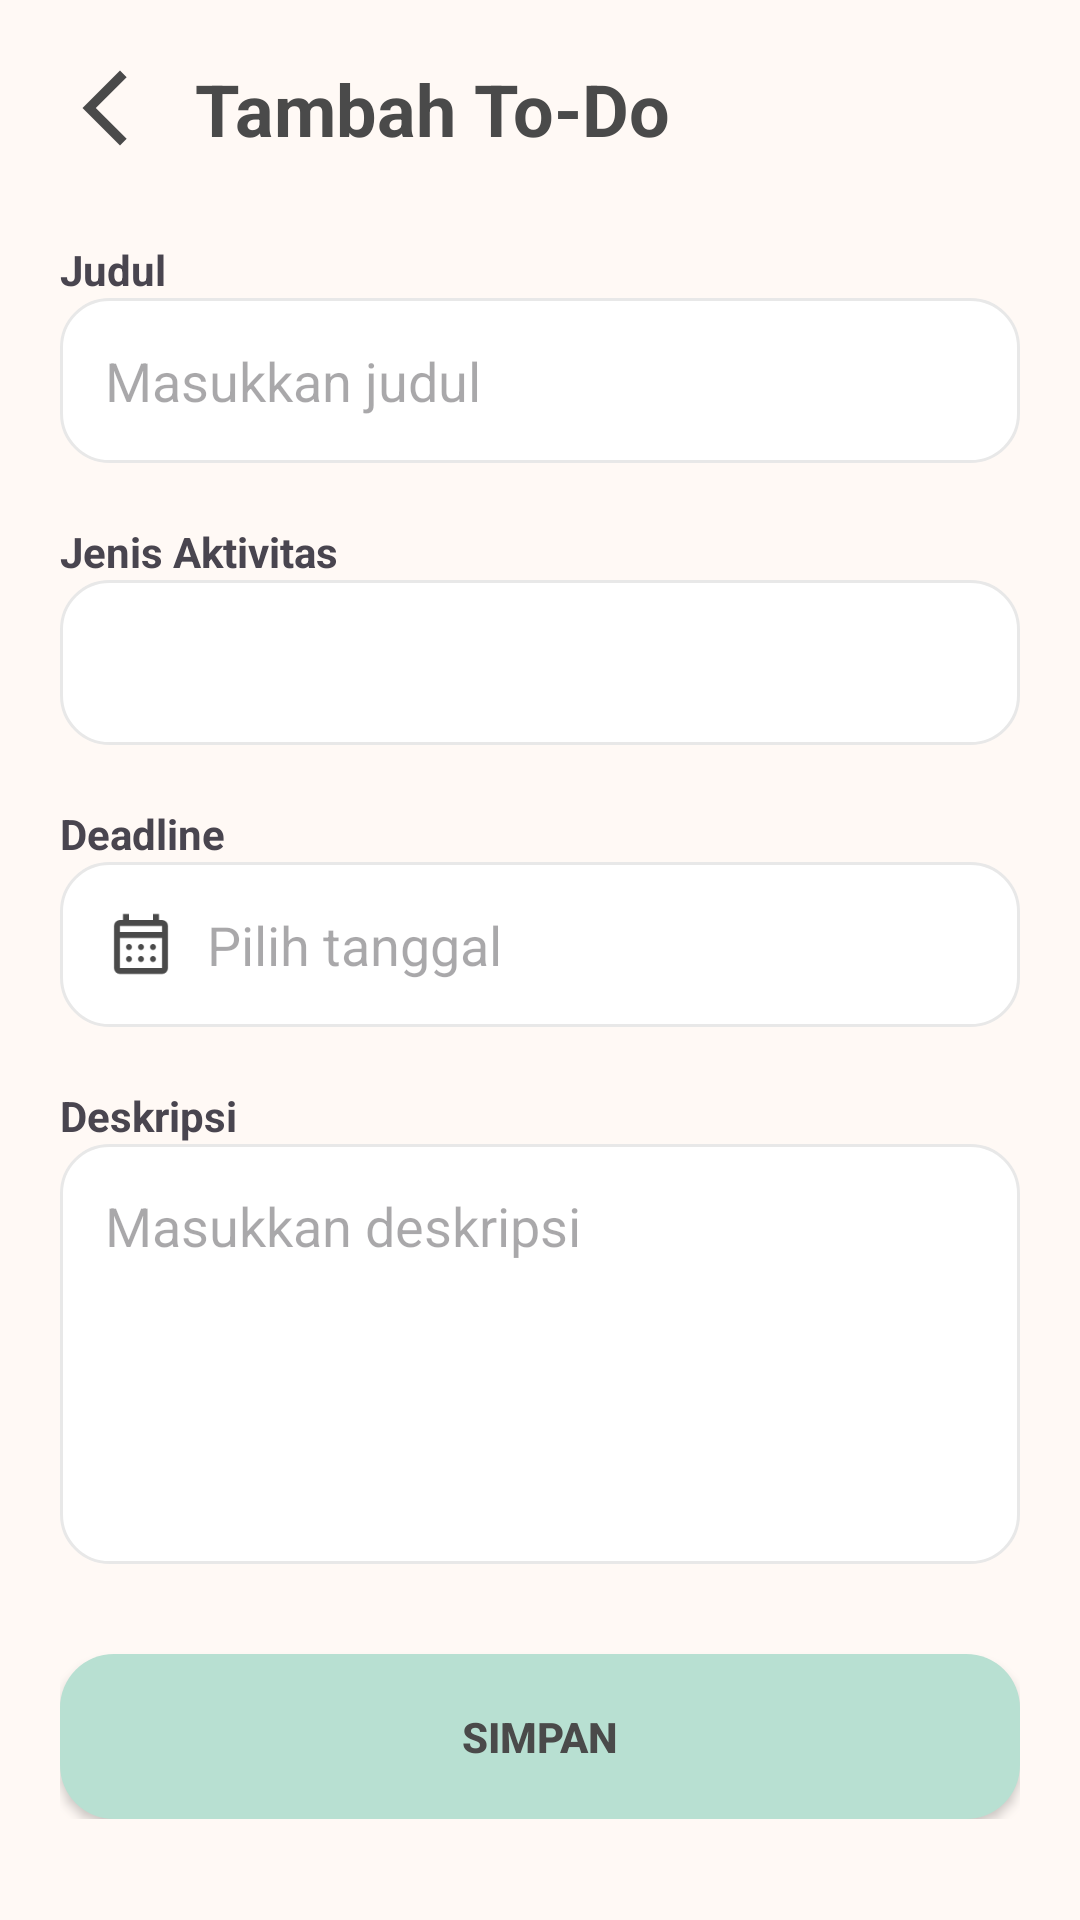

This screen was rendered from an Android layout file. Write that file and the resources it references.
<!-- AndroidManifest.xml: application theme Theme.ToDoList -->
<!-- res/layout/activity_add_task.xml -->
<?xml version="1.0" encoding="utf-8"?>
<ScrollView
    xmlns:android="http://schemas.android.com/apk/res/android"
    xmlns:app="http://schemas.android.com/apk/res-auto"

    android:layout_width="match_parent"
    android:layout_height="match_parent"
    android:background="@color/background">

    <LinearLayout

        android:layout_width="match_parent"
        android:layout_height="wrap_content"

        android:padding="20dp"

        android:orientation="vertical">

        <LinearLayout

            android:layout_width="match_parent"
            android:layout_height="wrap_content"

            android:gravity="center_vertical"

            android:orientation="horizontal">

            <ImageView

                android:id="@+id/btnBack"

                android:layout_width="30dp"

                android:layout_height="30dp"

                android:src="@drawable/ic_back"

                app:tint="@color/text" />

            <TextView

                android:layout_width="wrap_content"

                android:layout_height="wrap_content"

                android:text="Tambah To-Do"

                android:textStyle="bold"

                android:textSize="24sp"

                android:textColor="@color/text"

                android:layout_marginStart="15dp"/>

        </LinearLayout>

        <TextView

            android:layout_width="wrap_content"

            android:layout_height="wrap_content"

            android:text="Judul"

            android:textStyle="bold"

            android:layout_marginTop="28dp"/>

        <EditText

            android:id="@+id/edtTitle"

            android:layout_width="match_parent"

            android:layout_height="55dp"

            android:background="@drawable/edittext_background"

            android:padding="15dp"

            android:hint="Masukkan judul"/>

        <TextView

            android:layout_width="wrap_content"

            android:layout_height="wrap_content"

            android:text="Jenis Aktivitas"

            android:textStyle="bold"

            android:layout_marginTop="20dp"/>

        <Spinner

            android:id="@+id/spinnerActivity"

            android:layout_width="match_parent"

            android:layout_height="55dp"

            android:background="@drawable/edittext_background"/>

        <TextView

            android:layout_width="wrap_content"

            android:layout_height="wrap_content"

            android:text="Deadline"

            android:textStyle="bold"

            android:layout_marginTop="20dp"/>

        <EditText

            android:id="@+id/edtDeadline"

            android:layout_width="match_parent"

            android:layout_height="55dp"

            android:focusable="false"

            android:clickable="true"

            android:drawableStart="@drawable/ic_calendar"

            android:drawablePadding="10dp"

            android:background="@drawable/edittext_background"

            android:padding="15dp"

            android:hint="Pilih tanggal"/>

        <TextView

            android:layout_width="wrap_content"

            android:layout_height="wrap_content"

            android:text="Deskripsi"

            android:textStyle="bold"

            android:layout_marginTop="20dp"/>

        <EditText

            android:id="@+id/edtDescription"

            android:layout_width="match_parent"

            android:layout_height="140dp"

            android:gravity="top"

            android:background="@drawable/edittext_background"

            android:padding="15dp"

            android:hint="Masukkan deskripsi"/>

        <Button

            android:id="@+id/btnSave"

            android:layout_width="match_parent"

            android:layout_height="55dp"

            android:layout_marginTop="30dp"

            android:text="Simpan"

            android:textStyle="bold"

            android:textColor="@color/text"

            android:background="@drawable/button_background"/>

    </LinearLayout>

</ScrollView>
<!-- resources referenced by this layout -->
<resources>
  <color name="background">#FFF9F5</color>
  <color name="text">#4A4A4A</color>
  <!-- drawable button_background (drawable) -->
  <?xml version="1.0" encoding="utf-8"?>
  <shape xmlns:android="http://schemas.android.com/apk/res/android">
  
      <solid android:color="#B8E0D2"/>
  
      <corners android:radius="18dp"/>
  
  </shape>
  <!-- drawable edittext_background (drawable) -->
  <?xml version="1.0" encoding="utf-8"?>
  <shape xmlns:android="http://schemas.android.com/apk/res/android">
  
      <solid android:color="#FFFFFF"/>
  
      <stroke
          android:width="1dp"
          android:color="#E8E8E8"/>
  
      <corners
          android:radius="16dp"/>
  
  </shape>
  <!-- drawable ic_back (drawable) -->
  <vector xmlns:android="http://schemas.android.com/apk/res/android" android:autoMirrored="true" android:height="24dp" android:tint="#4A4A4A" android:viewportHeight="960" android:viewportWidth="960" android:width="24dp">
        
      <path android:fillColor="#4A4A4A" android:pathData="M640,880L240,480L640,80L711,151L382,480L711,809L640,880Z"/>
      
  </vector>
  <!-- drawable ic_calendar (drawable) -->
  <vector xmlns:android="http://schemas.android.com/apk/res/android" android:height="24dp" android:tint="#4A4A4A" android:viewportHeight="960" android:viewportWidth="960" android:width="24dp">
        
      <path android:fillColor="@android:color/white" android:pathData="M200,880Q167,880 143.5,856.5Q120,833 120,800L120,240Q120,207 143.5,183.5Q167,160 200,160L240,160L240,80L320,80L320,160L640,160L640,80L720,80L720,160L760,160Q793,160 816.5,183.5Q840,207 840,240L840,800Q840,833 816.5,856.5Q793,880 760,880L200,880ZM200,800L760,800Q760,800 760,800Q760,800 760,800L760,400L200,400L200,800Q200,800 200,800Q200,800 200,800ZM200,320L760,320L760,240Q760,240 760,240Q760,240 760,240L200,240Q200,240 200,240Q200,240 200,240L200,320ZM200,320L200,240Q200,240 200,240Q200,240 200,240L200,240Q200,240 200,240Q200,240 200,240L200,320ZM480,560Q463,560 451.5,548.5Q440,537 440,520Q440,503 451.5,491.5Q463,480 480,480Q497,480 508.5,491.5Q520,503 520,520Q520,537 508.5,548.5Q497,560 480,560ZM291.5,548.5Q280,537 280,520Q280,503 291.5,491.5Q303,480 320,480Q337,480 348.5,491.5Q360,503 360,520Q360,537 348.5,548.5Q337,560 320,560Q303,560 291.5,548.5ZM640,560Q623,560 611.5,548.5Q600,537 600,520Q600,503 611.5,491.5Q623,480 640,480Q657,480 668.5,491.5Q680,503 680,520Q680,537 668.5,548.5Q657,560 640,560ZM480,720Q463,720 451.5,708.5Q440,697 440,680Q440,663 451.5,651.5Q463,640 480,640Q497,640 508.5,651.5Q520,663 520,680Q520,697 508.5,708.5Q497,720 480,720ZM291.5,708.5Q280,697 280,680Q280,663 291.5,651.5Q303,640 320,640Q337,640 348.5,651.5Q360,663 360,680Q360,697 348.5,708.5Q337,720 320,720Q303,720 291.5,708.5ZM640,720Q623,720 611.5,708.5Q600,697 600,680Q600,663 611.5,651.5Q623,640 640,640Q657,640 668.5,651.5Q680,663 680,680Q680,697 668.5,708.5Q657,720 640,720Z"/>
      
  </vector>
  <style name="Theme.ToDoList" parent="Base.Theme.ToDoList" />
  <style name="Base.Theme.ToDoList" parent="Theme.Material3.Light.NoActionBar">
          <item name="android:statusBarColor">@color/purple_500</item>
  
          <item name="colorPrimary">@color/purple_500</item>
  
          <item name="colorSecondary">@color/teal_200</item>
  
          <item name="android:windowBackground">@color/background</item>
      </style>
  <color name="purple_500">#FADADD</color>
  <color name="teal_200">#B8E0D2</color>
</resources>
